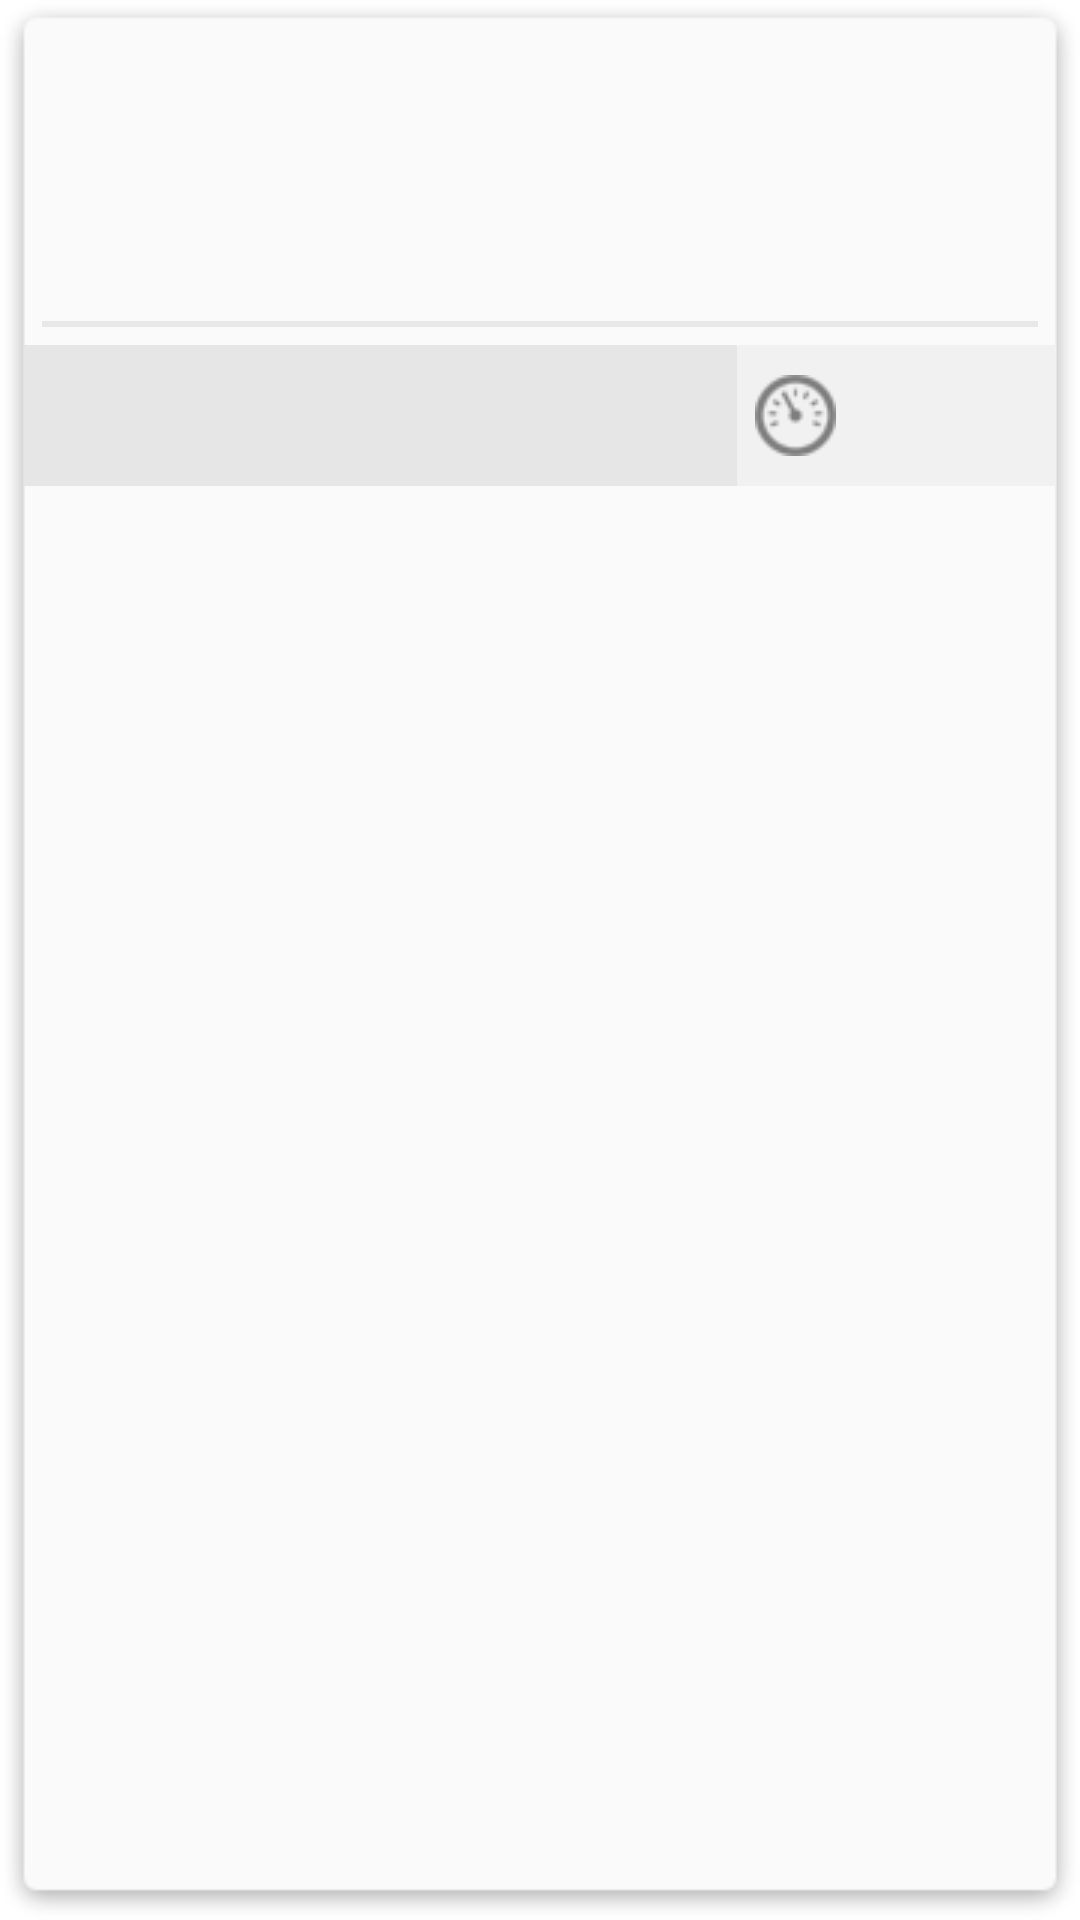

Here is an Android app screen rendered from its layout file. Give the layout XML and the strings, colors and styles it references.
<!-- AndroidManifest.xml: fallback theme Theme.MaterialComponents.DayNight.NoActionBar -->
<!-- res/layout/download_list_item.xml -->
<?xml version="1.0" encoding="utf-8"?>
<LinearLayout android:orientation="vertical" android:background="@drawable/browser_card" android:layout_width="fill_parent" android:layout_height="fill_parent"
    xmlns:android="http://schemas.android.com/apk/res/android">
    <RelativeLayout android:paddingLeft="0.0dip" android:paddingTop="6.0dip" android:paddingRight="6.0dip" android:paddingBottom="6.0dip" android:layout_width="fill_parent" android:layout_height="?android:listPreferredItemHeight" android:paddingStart="0.0dip" android:paddingEnd="6.0dip">
        <ImageView android:id="@+id/thumbnail" android:layout_width="wrap_content" android:layout_height="fill_parent" android:layout_alignParentTop="true" android:layout_alignParentBottom="true" android:contentDescription="@string/favicon" />
        <TextView android:textSize="14.0sp" android:textColor="@color/Black" android:ellipsize="marquee" android:id="@+id/d_description" android:layout_width="fill_parent" android:layout_height="26.0dip" android:singleLine="true" android:layout_toRightOf="@+id/thumbnail" android:layout_alignParentRight="true" android:layout_alignParentBottom="true"  android:layout_alignParentEnd="true" />
        <TextView android:textSize="20.0sp" android:ellipsize="marquee" android:gravity="center_vertical" android:id="@+id/title" android:layout_width="fill_parent" android:layout_height="wrap_content" android:singleLine="true" android:layout_toRightOf="@+id/thumbnail" android:layout_above="@+id/d_description" android:layout_alignParentTop="true" android:layout_alignParentRight="true" android:layout_alignWithParentIfMissing="true"  android:layout_alignParentEnd="true"
            android:textColor="@color/Black" />
    </RelativeLayout>
    <RelativeLayout android:padding="6.0dip" android:layout_width="fill_parent" android:layout_height="wrap_content">
        <TextView android:textSize="14.0sp" android:textColor="@color/Green" android:id="@+id/d_percent" android:layout_width="wrap_content" android:layout_height="wrap_content" android:text="" android:layout_alignParentLeft="true" android:layout_alignParentStart="true" />
        <TextView android:textSize="14.0sp" android:textColor="@color/Black" android:id="@+id/size" android:layout_width="wrap_content" android:layout_height="wrap_content" android:text="" android:layout_alignParentRight="true" android:layout_alignParentEnd="true" />
    </RelativeLayout>
    <ProgressBar android:id="@+id/progress" android:padding="6.0dip" android:layout_width="fill_parent" android:layout_height="wrap_content" android:maxHeight="2.0dip" android:max="100" android:progressDrawable="@drawable/active_downloads_progress_bg" android:minHeight="2.0dip" style="?android:attr/progressBarStyleHorizontal" />
    <LinearLayout android:layout_gravity="center" android:orientation="horizontal" android:visibility="visible" android:layout_width="fill_parent" android:layout_height="wrap_content" android:baselineAligned="false">
        <LinearLayout android:layout_gravity="center" android:orientation="horizontal" android:background="#ffe6e6e6" android:layout_width="0.0dip" android:layout_height="fill_parent" android:layout_weight="0.28">
                <ImageView         android:id="@+id/ic_state" android:layout_gravity="center_vertical" android:layout_width="match_parent" android:layout_height="match_parent" android:layout_marginLeft="4.0dip" android:src="@drawable/ic_download_ing" android:contentDescription="@string/download" android:layout_marginStart="4.0dip" />
        </LinearLayout>
        <LinearLayout android:layout_gravity="center" android:orientation="horizontal" android:background="#ffe6e6e6" android:layout_width="0.0dip" android:layout_height="fill_parent" android:layout_weight="0.28">
            <LinearLayout android:layout_gravity="center" android:orientation="horizontal" android:background="#00000000" android:padding="4.0dip" android:clickable="true" android:layout_width="fill_parent" android:layout_height="fill_parent" android:layout_marginTop="4.0dip" android:layout_marginBottom="4.0dip">
                <TextView android:layout_gravity="center_vertical" android:layout_width="wrap_content" android:layout_height="wrap_content" android:layout_margin="6.0dip" android:id="@+id/state"
                    android:textColor="@color/Black" />
            </LinearLayout>
        </LinearLayout>
        <LinearLayout android:layout_gravity="center" android:orientation="horizontal" android:background="#fff1f1f1" android:clickable="false" android:layout_width="0.0dip" android:layout_height="fill_parent" android:layout_weight="0.25">
            <ImageView android:layout_gravity="center_vertical" android:layout_width="wrap_content" android:layout_height="wrap_content" android:layout_marginLeft="6.0dip" android:src="@drawable/ic_btn_speed" android:contentDescription="Speed" android:layout_marginStart="6.0dip" />
            <TextView android:layout_gravity="center_vertical" android:id="@+id/d_speed" android:layout_width="wrap_content" android:layout_height="wrap_content" android:layout_margin="4.0dip" android:maxLines="1"
                android:textColor="@color/Blue" />
        </LinearLayout>
    </LinearLayout>
    
</LinearLayout>
<!-- resources referenced by this layout -->
<resources>
  <color name="Black">#000000</color>
  <color name="Blue">#0000FF</color>
  <color name="Green">#008000</color>
  <!-- drawable active_downloads_progress_bg (drawable) -->
  <?xml version="1.0" encoding="utf-8"?>
  <layer-list
    xmlns:android="http://schemas.android.com/apk/res/android">
      <item android:id="@android:id/background">
          <shape>
              <solid android:color="#ffe8e8e8" />
          </shape>
      </item>
      <item android:id="@android:id/secondaryProgress">
          <clip>
              <shape>
                  <solid android:color="#ff589319" />
              </shape>
          </clip>
      </item>
      <item android:id="@android:id/progress">
          <clip>
              <shape>
                  <solid android:color="#ff589319" />
              </shape>
          </clip>
      </item>
  </layer-list>
  <!-- drawable ic_btn_speed: png bitmap (drawable, 850 bytes) -->
  <string name="download">Download</string>
  <string name="favicon">favicon</string>
</resources>
